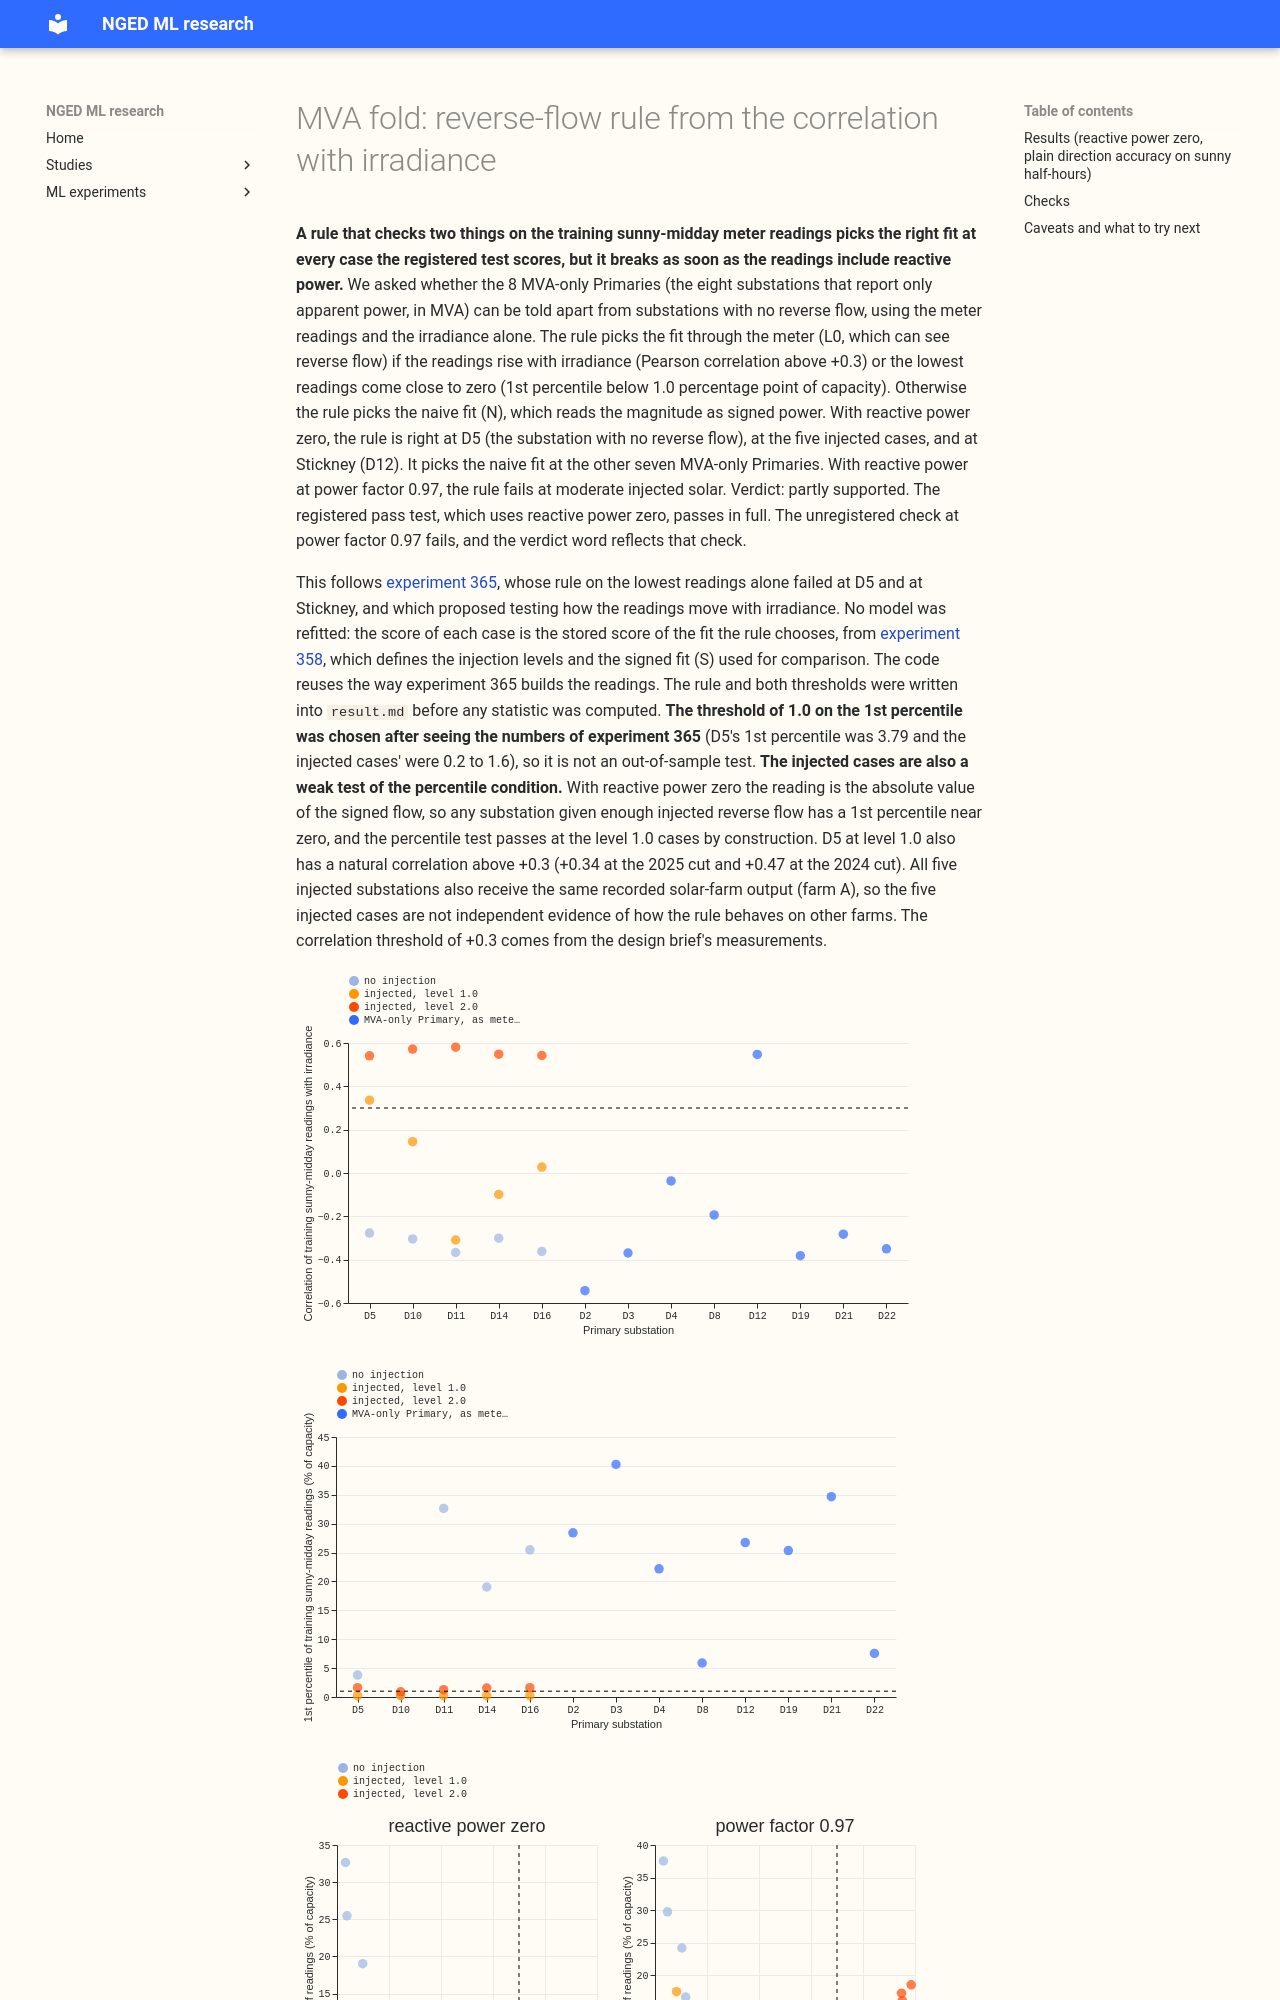

repository: openclimatefix/nged-ml-research · page: ml-experiments/00366-mva-fold-irradiance-correlation-reverse-flow-rule/result/index.html · generator: mkdocs

---
id: "00366"
slug: mva-fold-irradiance-correlation-reverse-flow-rule
theme: differentiable-physics-embedded-generation
also_relevant_to:
  - solar-disaggregation
status: finished
kind: other
size: >-
  simple, answered per trigger. What gets stored: small result files in the private folder only.
  Production serving path: not touched. Degradation rule: not touched. More than one defensible
  design: yes, since several statistics on the readings would test the hypothesis (the Pearson
  correlation with irradiance is the one experiment 365 proposed, and the low-percentile test is
  kept as the second condition), but the registered rule fixes one. Callers: reads the stored
  results of experiment 358 and the feature cache, which the author could name without searching, so
  no new model fit is needed.
hypothesis: >-
  Reverse flow can be told apart from invented reverse flow using the meter readings and the
  irradiance forecast alone: where a substation has reverse flow, its sunny-midday meter readings
  rise with irradiance (the magnitude of a negative flow grows), and where it has none, they fall.
prediction: >-
  At the scored cut with reactive power zero, the rule picks the naive fit at D5 with no injection
  (plain direction accuracy within 0.02 of the signed fit's), picks the fit through the meter (L0)
  at
  every injected case (levels 1.0 and 2.0), and picks L0 at Stickney (D12) in the census of the 8
  MVA-only Primaries. The correlation at D12 is about +0.75 to +0.83.
decision_rule: >-
  The rule uses L0 if the Pearson correlation of the training sunny-midday readings with irradiance
  exceeds +0.3, or the 1st percentile of those readings is below 1.0 percentage point of capacity;
  otherwise it uses the naive fit (N). Passes when, at the scored cut with reactive power zero, the
  chosen arm is within 0.02 of the signed fit's plain sunny-half-hour direction accuracy at D5 with
  no injection (its own criterion), and at 4 of 5 substations in each injected case at both cuts,
  and the rule picks L0 at D12. Fails otherwise, and the sequence stops for a decision. The 1.0
  threshold on the 1st percentile is informed by the numbers of experiment 365, so it is not a clean
  out-of-sample test; the correlation threshold of +0.3 comes from the design brief's measurements.
benchmark: >-
  The signed fit, the ungated fit through the meter, and the naive fit, all from experiment 358
row_set_id: >-
  dp_mw_v1 sites D5, D10, D11, D14, D16 (scored); the 8 MVA-only Primaries (census only); cuts
  2024-07-01 and 2025-07-01
metric: >-
  Plain share of sunny half-hours with the flow direction right, for the arm the rule chooses; the
  rule's two statistics
verdict: partly supported
production_status: not-for-production
adopted_in: none
date: 2026-10-28
best_arm: >-
  the rule on its own: plain direction accuracy within 0.02 of the signed fit at D5 and at 4 or 5 of
  5 substations in every injected case at both cuts, with reactive power zero
headline: >-
  The rule passes its registered test (reactive power zero) and picks L0 only at Stickney (D12) in
  the census, but with
  reactive power at power factor 0.97 the rule fails at injection level 1.0 (0 of 5 substations at
  the 2025 cut).
take_home_message: >-
  A test on how the midday meter readings move with sunshine, together with a test for readings
  near zero, picks the right fit at the substation with no reverse flow and at every substation
  where solar output was added, and it picks reverse flow at Stickney (D12) and at no other
  MVA-only Primary. All registered pass criteria are met with reactive power zero. The verdict is
  "partly supported" only because an unregistered check, at power factor 0.97, fails. The rule
  only works when the meter reading has no reactive power in it. At power
  factor 0.97 the readings no longer show the reverse flow, so the rule stays with the naive fit
  and loses badly at moderate injected solar. The 1.0 threshold on the low readings was chosen after
  seeing experiment 365's numbers, and it carries the moderate-injection cases.
lessons:
  - >-
    The correlation with irradiance picks out heavy reverse flow (+0.54 to +0.59 at injection level
    2.0, +0.55 at Stickney) but not moderate reverse flow (-0.31 to +0.47 at level 1.0).
  - >-
    The threshold of 1.0 on the lowest readings carries the moderate-injection cases, and it was set
    after seeing experiment 365's numbers, so those cases are not an out-of-sample test.
  - >-
    Any rule that reads the magnitude of apparent power cannot see reverse flow once the reactive
    power is realistic, because the reading then stays well above zero and stops following
    irradiance.
advice:
  - >-
    Test any reverse-flow rule on readings that include reactive power at power factor 0.97, not
    only on readings with none (the Power factor 0.97 bullet).
  - >-
    Do not tune a threshold on the substations that also score the rule, and say so where an earlier
    experiment's numbers informed the threshold (the Caveats section).
  - >-
    State the substation with no reverse flow as its own pass criterion (D5 in the results).
---
